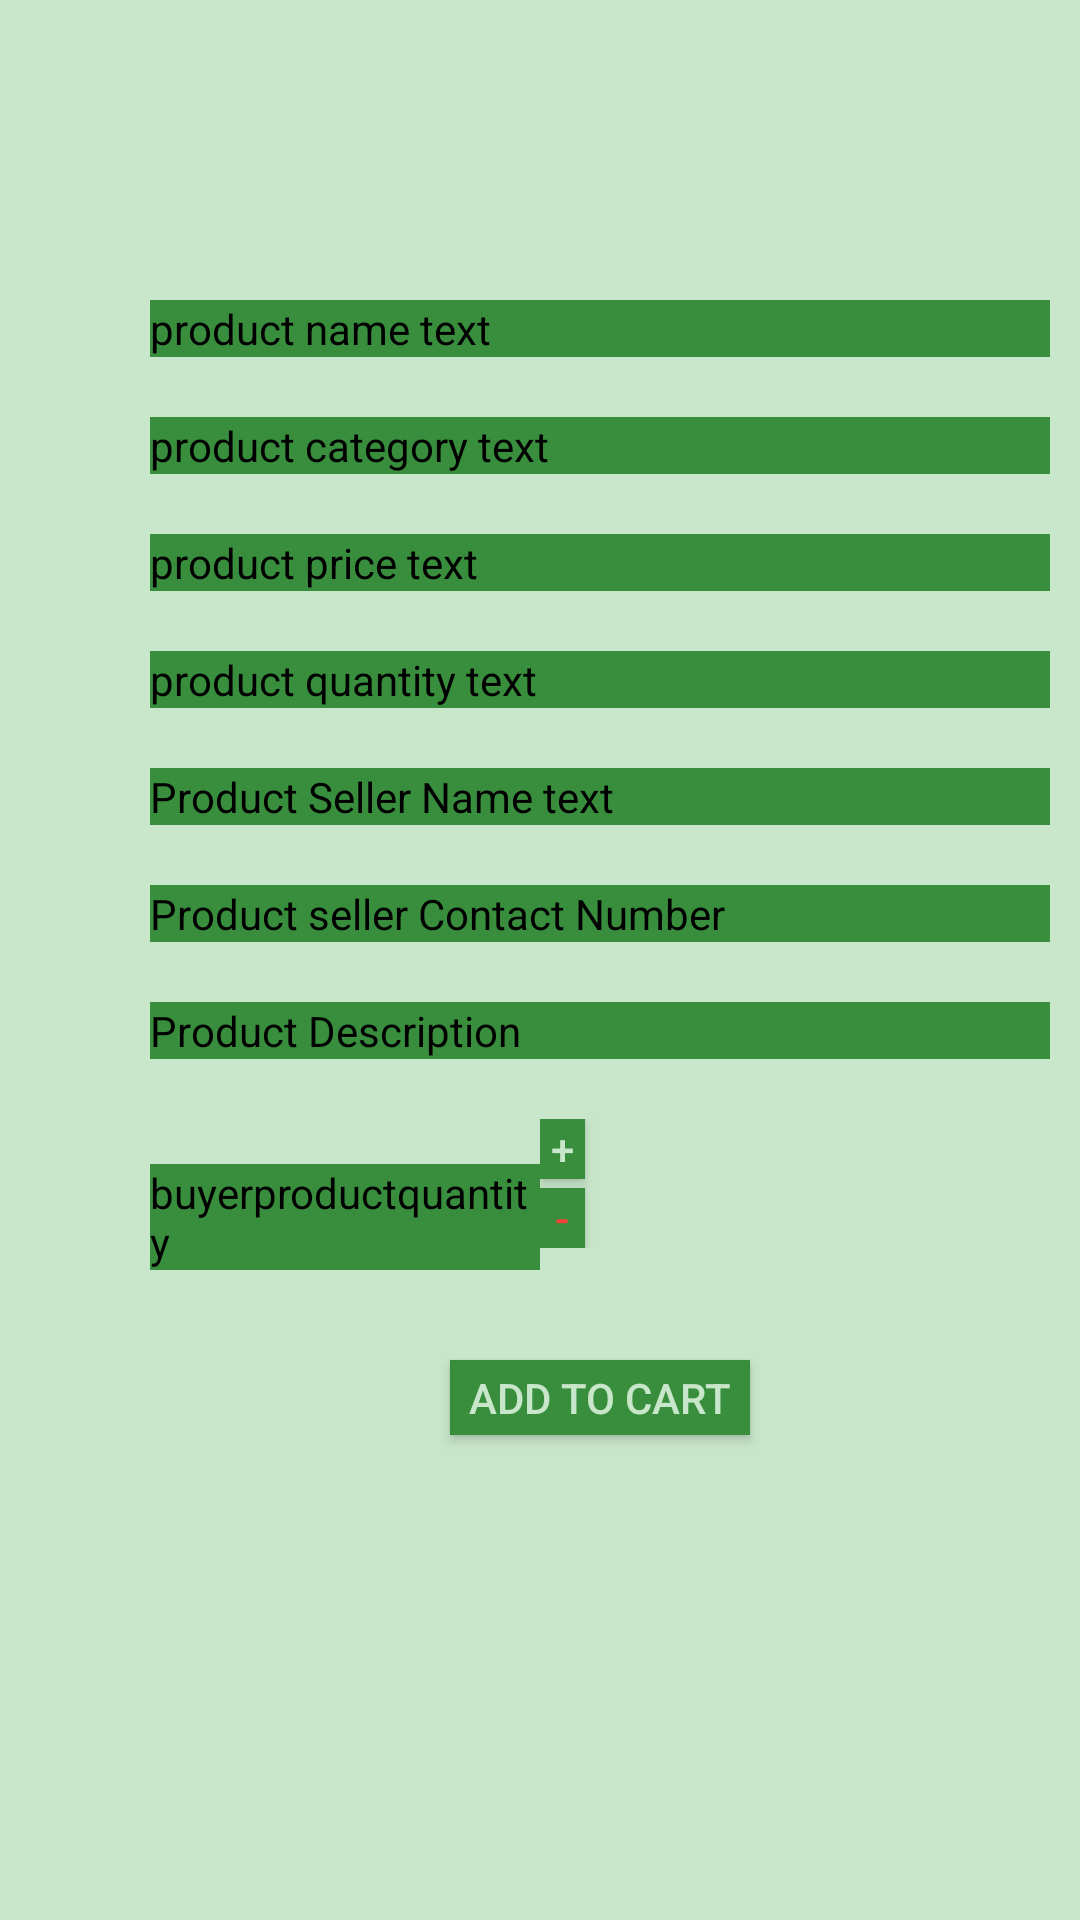

The Android layout XML behind this screen, and the referenced resources:
<!-- AndroidManifest.xml: application theme Theme.MartSystem -->
<!-- res/layout/activity_buy.xml -->
<?xml version="1.0" encoding="utf-8"?>
<LinearLayout xmlns:android="http://schemas.android.com/apk/res/android"
    xmlns:app="http://schemas.android.com/apk/res-auto"
    xmlns:tools="http://schemas.android.com/tools"
    android:layout_width="match_parent"
    android:layout_height="match_parent"
    android:background="@color/green_white"
    android:orientation="vertical"
    tools:context=".BuyActivity">
    <TextView
        android:id="@+id/tvProductName"
        android:layout_width="300dp"
        android:layout_height="wrap_content"
        android:layout_marginLeft="50dp"
        android:layout_marginTop="100dp"
        android:background="@color/green"
        android:text="product name text"
        android:textColor="@color/black" />

    <TextView
        android:id="@+id/tvProductCategory"
        android:layout_width="300dp"
        android:layout_height="wrap_content"
        android:layout_marginLeft="50dp"
        android:layout_marginTop="20dp"
        android:background="@color/green"
        android:text="product category text"
        android:textColor="@color/black" />

    <TextView
        android:id="@+id/tvProductPrice"
        android:layout_width="300dp"
        android:layout_height="wrap_content"
        android:layout_marginLeft="50dp"
        android:layout_marginTop="20dp"
        android:background="@color/green"
        android:text="product price text"
        android:textColor="@color/black" />

    <TextView
        android:id="@+id/tvProductQuantity"
        android:layout_width="300dp"
        android:layout_height="wrap_content"
        android:layout_marginLeft="50dp"
        android:layout_marginTop="20dp"
        android:background="@color/green"
        android:text="product quantity text"
        android:textColor="@color/black" />


    <TextView
        android:id="@+id/tvProductSellerName"
        android:layout_width="300dp"
        android:layout_height="wrap_content"
        android:layout_marginLeft="50dp"
        android:layout_marginTop="20dp"
        android:background="@color/green"
        android:text="Product Seller Name text"
        android:textColor="@color/black" />

    <TextView
        android:id="@+id/tvProductSellerContact"
        android:layout_width="300dp"
        android:layout_height="wrap_content"
        android:layout_marginLeft="50dp"
        android:layout_marginTop="20dp"
        android:background="@color/green"
        android:text="Product seller Contact Number"
        android:textColor="@color/black" />

    <TextView
        android:id="@+id/tvProductDesc"
        android:layout_width="300dp"
        android:layout_height="wrap_content"
        android:layout_marginLeft="50dp"
        android:layout_marginTop="20dp"
        android:background="@color/green"
        android:text="Product Description"
        android:textColor="@color/black" />

    <LinearLayout
        android:layout_width="match_parent"
        android:layout_height="wrap_content"
        android:layout_marginTop="20dp"
        android:orientation="horizontal">

        <LinearLayout
            android:layout_width="0dp"
            android:layout_height="wrap_content"
            android:layout_weight="5"
            android:orientation="vertical">

            <TextView
                android:id="@+id/tvBuyerProductQuantity"
                android:layout_width="wrap_content"
                android:layout_height="wrap_content"
                android:layout_marginLeft="50dp"
                android:layout_marginTop="15dp"
                android:background="@color/green"
                android:text="buyerproductquantity"
                android:textColor="@color/black" />
        </LinearLayout>

        <LinearLayout
            android:layout_width="0dp"
            android:layout_height="wrap_content"
            android:layout_weight="5"
            android:orientation="vertical">

            <androidx.appcompat.widget.AppCompatButton
                android:id="@+id/btnIncrement"
                android:layout_width="15dp"
                android:layout_height="20dp"
                android:background="@color/green"
                android:text="+"
                android:textColor="@color/green_white" />

            <androidx.appcompat.widget.AppCompatButton
                android:id="@+id/btnDecrement"
                android:layout_width="15dp"
                android:layout_height="20dp"
                android:layout_marginTop="3dp"
                android:background="@color/green"
                android:text="-"
                android:textColor="@color/red" />
        </LinearLayout>
    </LinearLayout>

    <androidx.appcompat.widget.AppCompatButton
        android:id="@+id/btnAddToCart"
        android:layout_width="100dp"
        android:layout_height="25dp"
        android:layout_marginLeft="150dp"
        android:layout_marginTop="30dp"
        android:background="@color/green"
        android:text="@string/add_to_cart"
        android:textColor="@color/green_white" />

</LinearLayout>
<!-- resources referenced by this layout -->
<resources>
  <color name="black">#FF000000</color>
  <color name="green">#388E3C</color>
  <color name="green_white">#C8E6C9</color>
  <color name="red">#F44336</color>
  <string name="add_to_cart">Add to Cart</string>
  <style name="Theme.MartSystem" parent="Theme.MaterialComponents.NoActionBar">
          
          <item name="colorOnPrimary">@color/white</item>
          
          <item name="colorSecondary">@color/teal_200</item>
          <item name="colorSecondaryVariant">@color/teal_700</item>
          <item name="colorOnSecondary">@color/black</item>
          
          <item name="android:statusBarColor" tools:targetApi="l">?attr/colorPrimaryVariant</item>
          
      </style>
  <color name="white">#FFFFFFFF</color>
  <color name="teal_200">#FF03DAC5</color>
  <color name="teal_700">#FF018786</color>
</resources>
